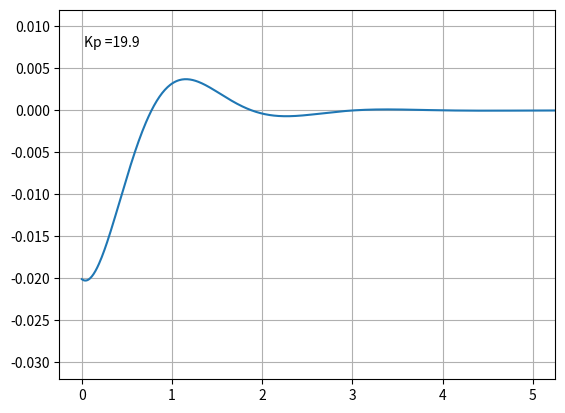

The matplotlib source for this figure:
import numpy as np
import math
import matplotlib.pyplot as plt
import matplotlib.animation as animation

fig, ax = plt.subplots()

x, y = [], []
# x = np.arange(0, 2*np.pi, 0.01)
# line, = ax.plot(x, np.sin(x-x))
# set x,y limit
line, = ax.plot([0, 5], [-0.030, 0.010])
ax.grid()
# line.set_xdata(x)
timeText = ax.text(0.05, 0.9, '', transform=ax.transAxes)


def getData(Kp=8):
    x, y = [], []
    
    # 横向偏差m
    delta_d = -0.02
    delta_d_K_1 = delta_d
    # 距离目标角度偏差 rad 
    Angle = -0.017
    # PID输出角速度    rad/s
    omega = 0
    KD = 600
    # 速度m/s
    V = 0.5
    # 两点1m
    L = 5
    # 采样周期0.01s
    delta_T = 0.01

# 时间
    T = int(L / V)
    Hz = int(1 / delta_T)
    
    for i in range(0, T * Hz):
        # 记录时间 s
        x.append(i / Hz)
        # 计算当前角度
        Angle += omega * delta_T
        # 侧向偏差
        delta_d += V * delta_T * math.sin(Angle - omega * delta_T / 2)
        # 角速度
        omega = -(Kp * delta_d + KD * (delta_d - delta_d_K_1))
        # 记录数据

        y.append(delta_d)
    
        delta_d_K_1 = delta_d
    
    return x, y


def animate(i):
    # y = np.sin(x + i/100)
    x, y = getData(i / 10)
    # print(x,y)
    line.set_xdata(x)
    line.set_ydata(y)  # update the data.
    timeText.set_text('Kp =' + str(i / 10))
    return line, timeText


ani = animation.FuncAnimation(
    fig, animate, interval=20, blit=True, save_count=200)

# To save the animation, use e.g.
#
ani.save("movie.gif",writer= 'pillow')
#

plt.show()
